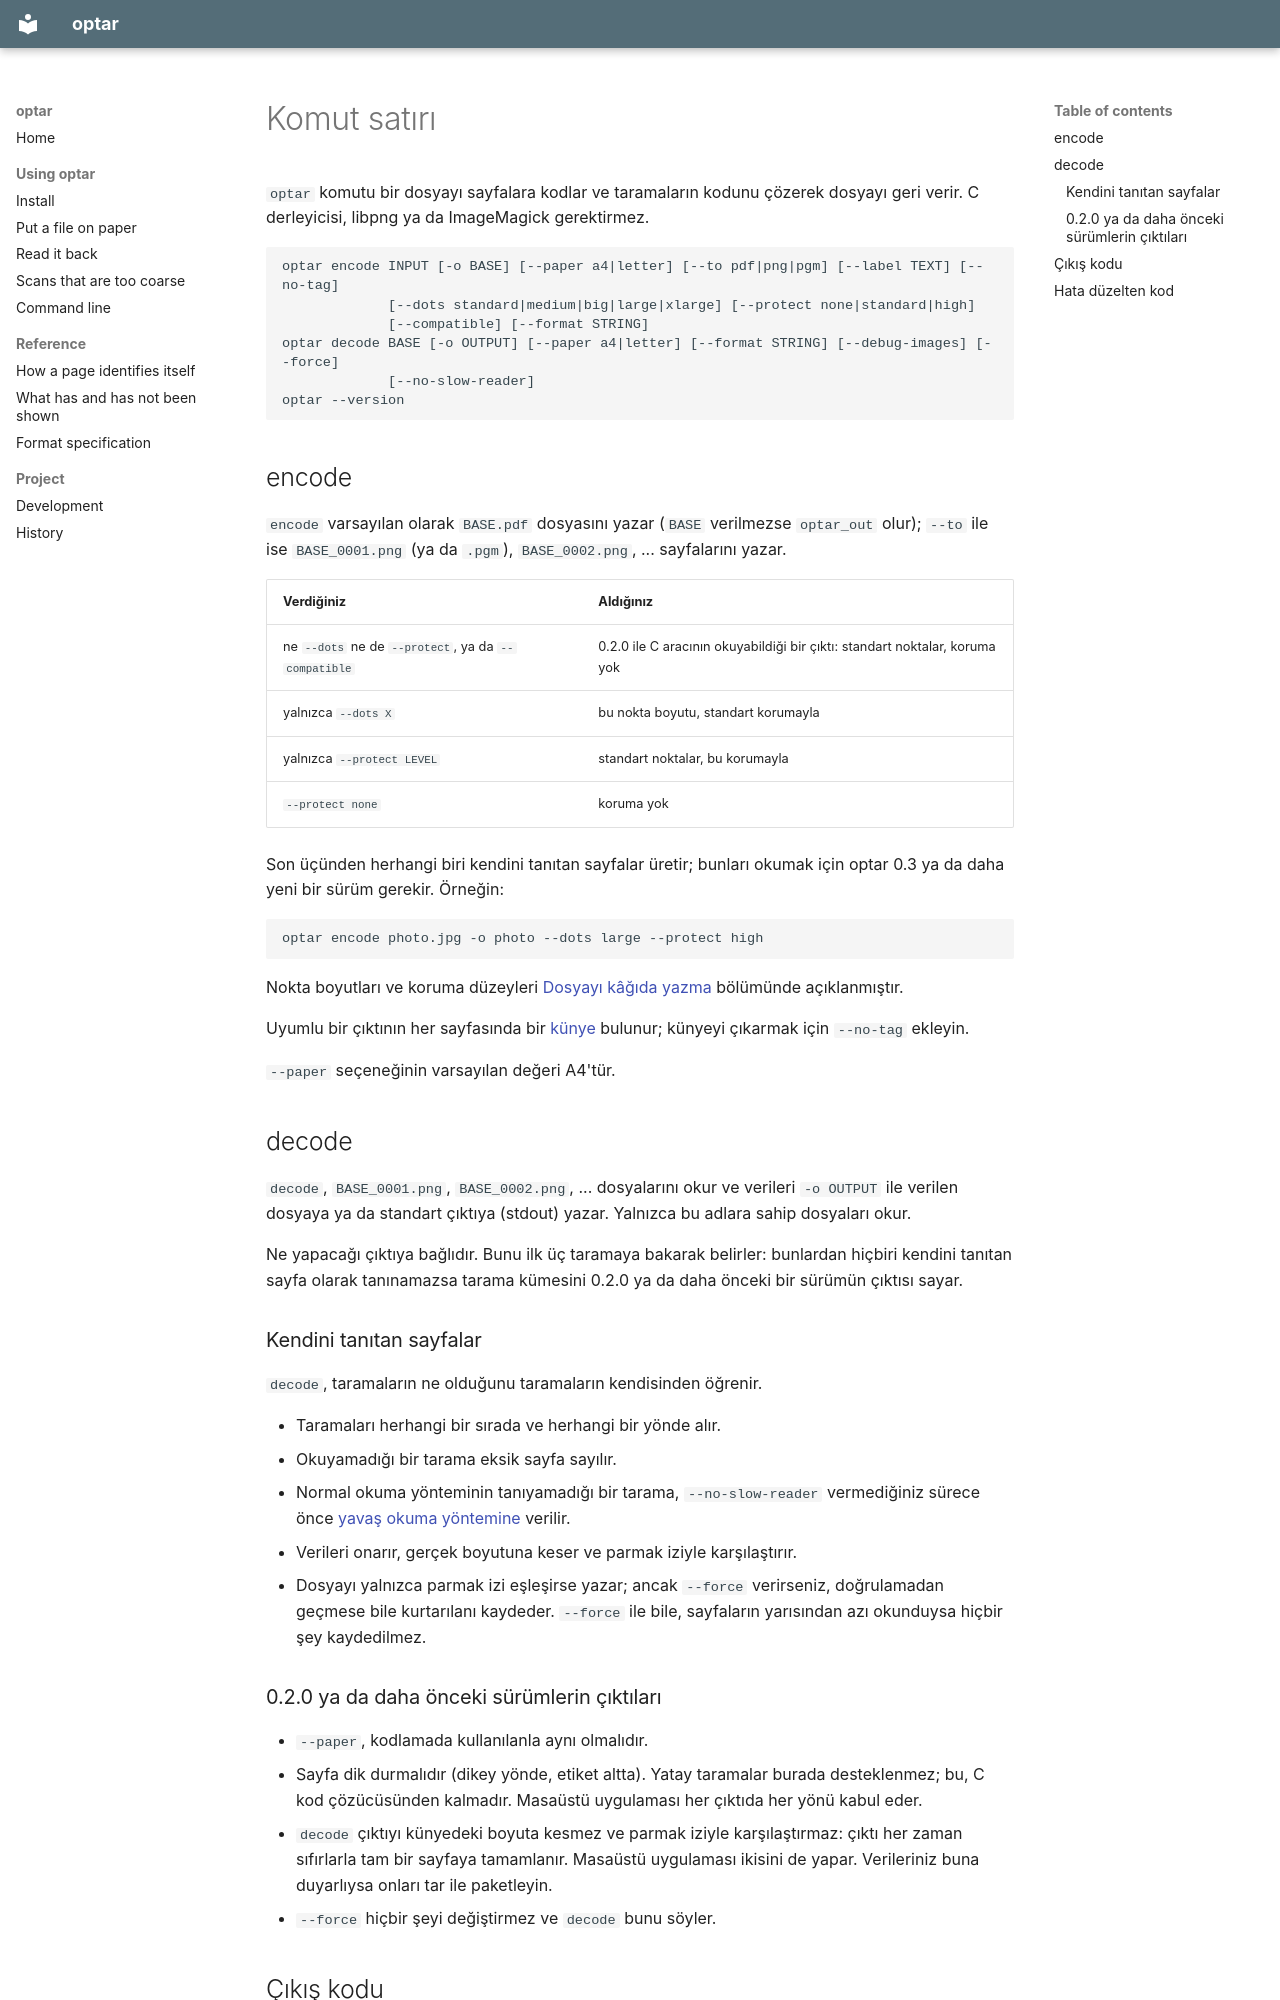

repository: mezinster/optar · page: command-line.tr/index.html · generator: mkdocs

---
source_hash: fc438b9b7896988d42b22d54829293c774aa20c2
---

# Komut satırı { #command-line }

`optar` komutu bir dosyayı sayfalara kodlar ve taramaların kodunu çözerek
dosyayı geri verir. C derleyicisi, libpng ya da ImageMagick gerektirmez.

    optar encode INPUT [-o BASE] [--paper a4|letter] [--to pdf|png|pgm] [--label TEXT] [--no-tag]
                 [--dots standard|medium|big|large|xlarge] [--protect none|standard|high]
                 [--compatible] [--format STRING]
    optar decode BASE [-o OUTPUT] [--paper a4|letter] [--format STRING] [--debug-images] [--force]
                 [--no-slow-reader]
    optar --version

## encode { #encode }

`encode` varsayılan olarak `BASE.pdf` dosyasını yazar (`BASE` verilmezse
`optar_out` olur); `--to` ile ise `BASE_0001.png` (ya da `.pgm`),
`BASE_0002.png`, ... sayfalarını yazar.

| Verdiğiniz | Aldığınız |
|---|---|
| ne `--dots` ne de `--protect`, ya da `--compatible` | 0.2.0 ile C aracının okuyabildiği bir çıktı: standart noktalar, koruma yok |
| yalnızca `--dots X` | bu nokta boyutu, standart korumayla |
| yalnızca `--protect LEVEL` | standart noktalar, bu korumayla |
| `--protect none` | koruma yok |

Son üçünden herhangi biri kendini tanıtan sayfalar üretir; bunları okumak
için optar 0.3 ya da daha yeni bir sürüm gerekir. Örneğin:

    optar encode photo.jpg -o photo --dots large --protect high

Nokta boyutları ve koruma düzeyleri
[Dosyayı kâğıda yazma](put-on-paper.md#dot-size) bölümünde açıklanmıştır.

Uyumlu bir çıktının her sayfasında bir [künye](identification.md#the-tag)
bulunur; künyeyi çıkarmak için `--no-tag` ekleyin.

`--paper` seçeneğinin varsayılan değeri A4'tür.

## decode { #decode }

`decode`, `BASE_0001.png`, `BASE_0002.png`, ... dosyalarını okur ve
verileri `-o OUTPUT` ile verilen dosyaya ya da standart çıktıya (stdout)
yazar. Yalnızca bu adlara sahip dosyaları okur.

Ne yapacağı çıktıya bağlıdır. Bunu ilk üç taramaya bakarak belirler:
bunlardan hiçbiri kendini tanıtan sayfa olarak tanınamazsa tarama kümesini
0.2.0 ya da daha önceki bir sürümün çıktısı sayar.

### Kendini tanıtan sayfalar { #self-identifying-pages }

`decode`, taramaların ne olduğunu taramaların kendisinden öğrenir.

- Taramaları herhangi bir sırada ve herhangi bir yönde alır.
- Okuyamadığı bir tarama eksik sayfa sayılır.
- Normal okuma yönteminin tanıyamadığı bir tarama, `--no-slow-reader`
  vermediğiniz sürece önce [yavaş okuma yöntemine](slower-reader.md)
  verilir.
- Verileri onarır, gerçek boyutuna keser ve parmak iziyle karşılaştırır.
- Dosyayı yalnızca parmak izi eşleşirse yazar; ancak `--force` verirseniz,
  doğrulamadan geçmese bile kurtarılanı kaydeder. `--force` ile bile,
  sayfaların yarısından azı okunduysa hiçbir şey kaydedilmez.
